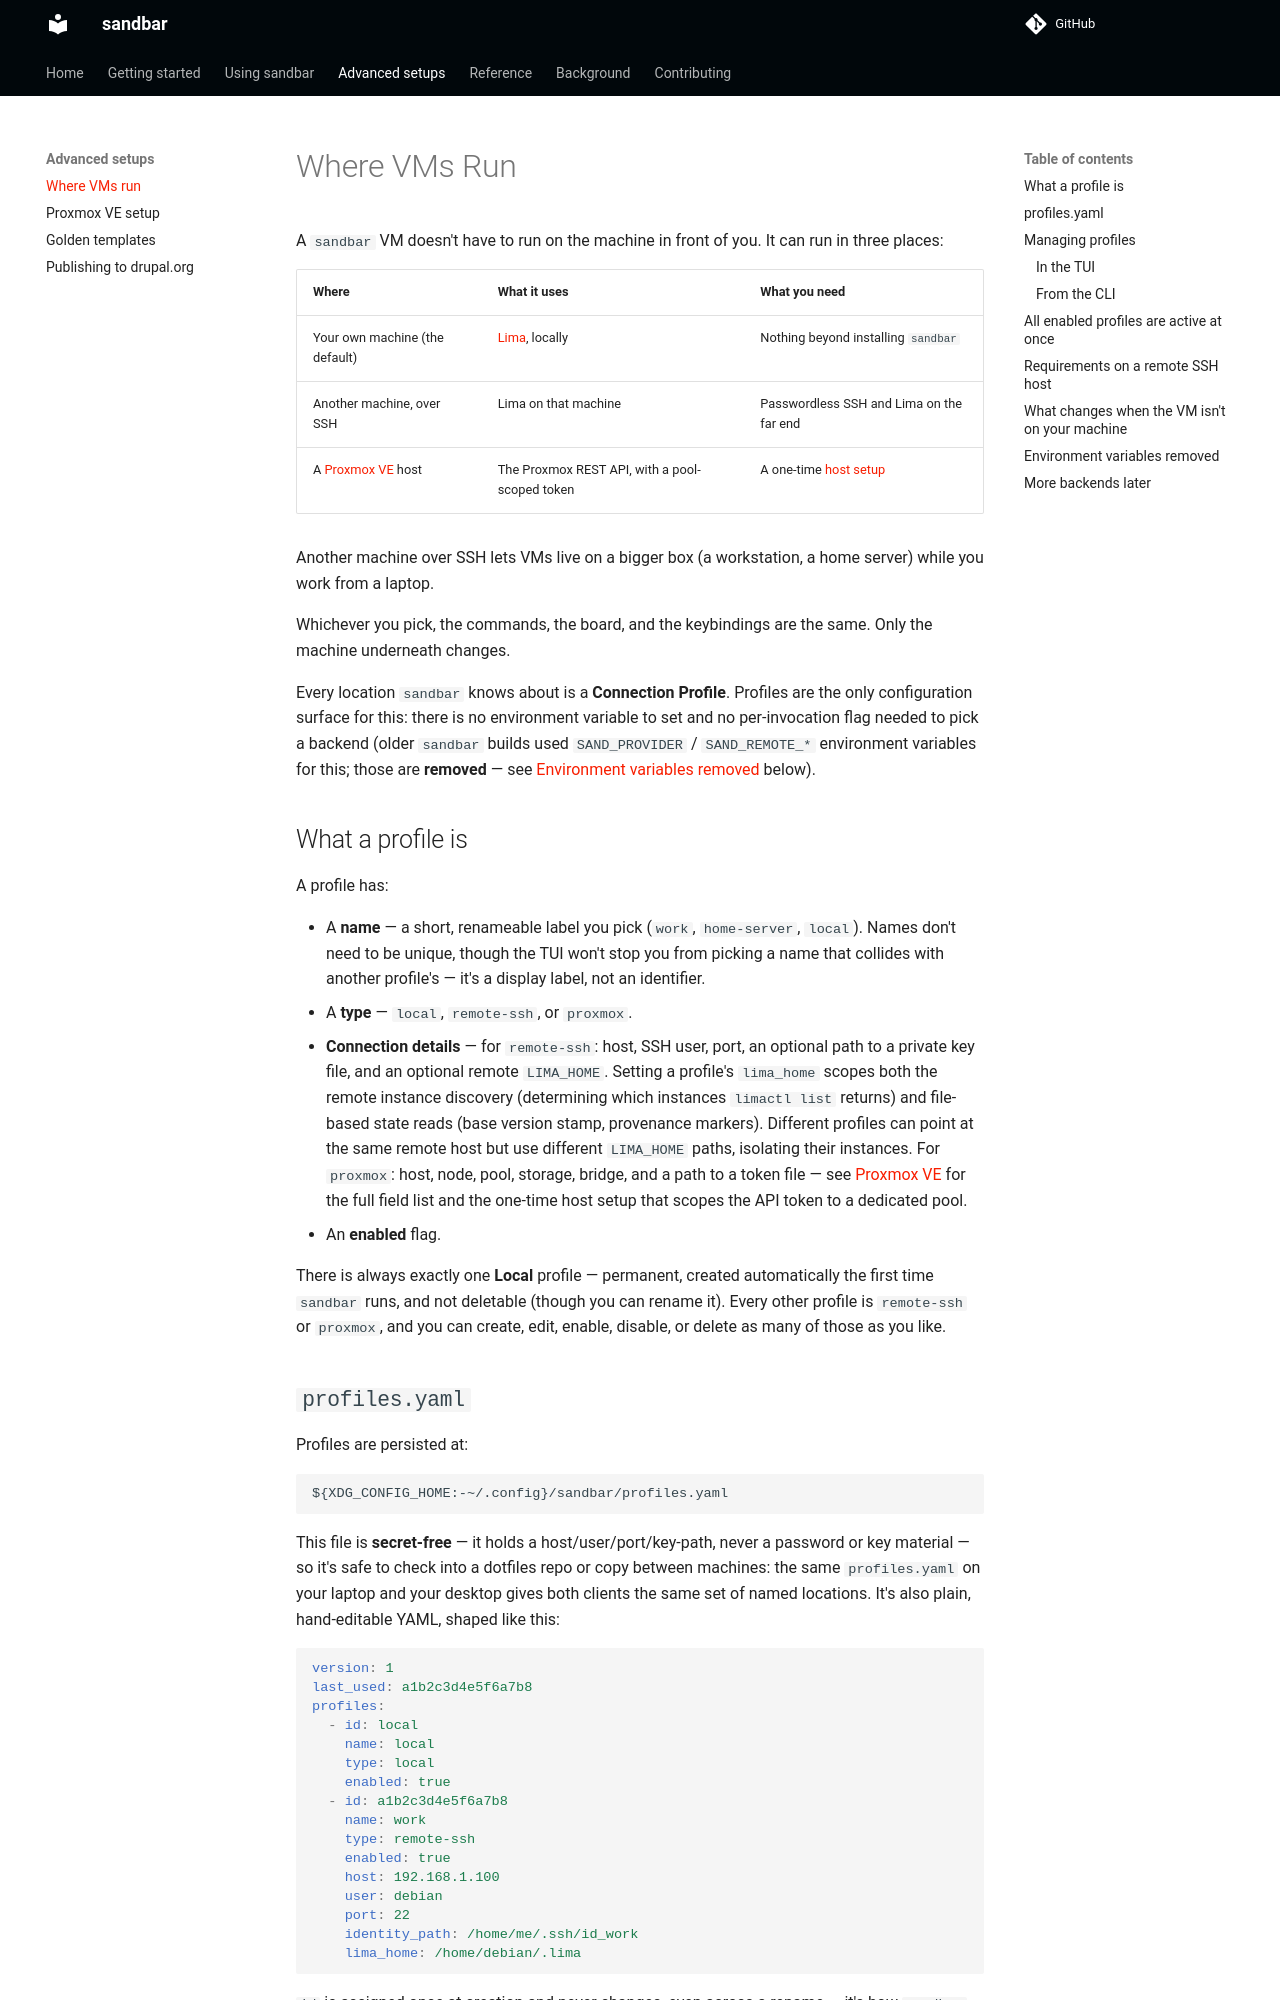

repository: Lullabot/sandbar · page: 0.20.0/advanced/connection-profiles/index.html · generator: mkdocs

# Where VMs Run

A `sandbar` VM doesn't have to run on the machine in front of you. It can run in three places:

| Where | What it uses | What you need |
| --- | --- | --- |
| Your own machine (the default) | [Lima](https://lima-vm.io), locally | Nothing beyond installing `sandbar` |
| Another machine, over SSH | Lima on that machine | Passwordless SSH and Lima on the far end |
| A [Proxmox VE](https://www.proxmox.com/) host | The Proxmox REST API, with a pool-scoped token | A one-time [host setup](proxmox.md) |

Another machine over SSH lets VMs live on a bigger box (a workstation, a home server) while you work from a laptop.

Whichever you pick, the commands, the board, and the keybindings are the
same. Only the machine underneath changes.

Every location `sandbar` knows about is a **Connection Profile**. Profiles are
the only configuration surface for this: there is no environment variable to
set and no per-invocation flag needed to pick a backend (older `sandbar` builds
used `SAND_PROVIDER` / `SAND_REMOTE_*` environment variables for this; those
are **removed** — see [Environment variables
removed](#environment-variables-removed) below).

## What a profile is

A profile has:

- A **name** — a short, renameable label you pick (`work`, `home-server`,
  `local`). Names don't need to be unique, though the TUI won't stop you from
  picking a name that collides with another profile's — it's a display label,
  not an identifier.
- A **type** — `local`, `remote-ssh`, or `proxmox`.
- **Connection details** — for `remote-ssh`: host, SSH user, port, an
  optional path to a private key file, and an optional remote `LIMA_HOME`.
  Setting a profile's `lima_home` scopes both the remote instance discovery
  (determining which instances `limactl list` returns) and file-based state reads
  (base version stamp, provenance markers). Different profiles can point at the
  same remote host but use different `LIMA_HOME` paths, isolating their instances.
  For `proxmox`: host, node, pool, storage, bridge, and a path to a token file —
  see [Proxmox VE](proxmox.md) for the full field list and the one-time host
  setup that scopes the API token to a dedicated pool.
- An **enabled** flag.

There is always exactly one **Local** profile — permanent, created
automatically the first time `sandbar` runs, and not deletable (though you can
rename it). Every other profile is `remote-ssh` or `proxmox`, and you can
create, edit, enable, disable, or delete as many of those as you like.
